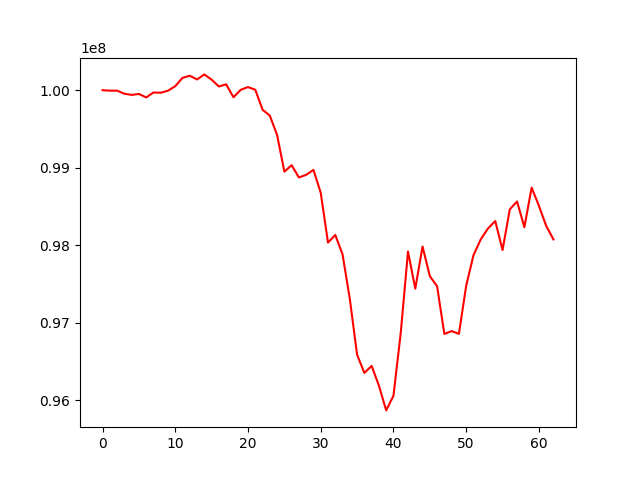

The data file committed next to this chart (first rows):
, 0
0, 100000000
1, 99993887
2, 99993617
3, 99954080
4, 99939027
5, 99951384
6, 99906607
7, 99969922
8, 99967158
9, 99993270
10, 100051924
11, 100159749
12, 100186103
13, 100138074
14, 100203608
15, 100135261
16, 100047994
17, 100075671
18, 99908151
19, 100004734
20, 100040008
21, 100006155
22, 99748617
23, 99671421
24, 99422176
25, 98948838
26, 99032306
27, 98873661
28, 98907639
29, 98971749
30, 98676497
31, 98033194
32, 98131923
33, 97881637
34, 97306328
35, 96587006
36, 96351954
37, 96442259
38, 96187957
39, 95868338
40, 96056951
41, 96866353
42, 97918072
43, 97438647
44, 97982913
45, 97600800
46, 97470170
47, 96854442
48, 96891786
49, 96855967
50, 97476457
51, 97869904
52, 98074046
53, 98216413
54, 98311358
55, 97936958
56, 98463576
57, 98564008
58, 98232126
59, 98742988
... 3 more rows
